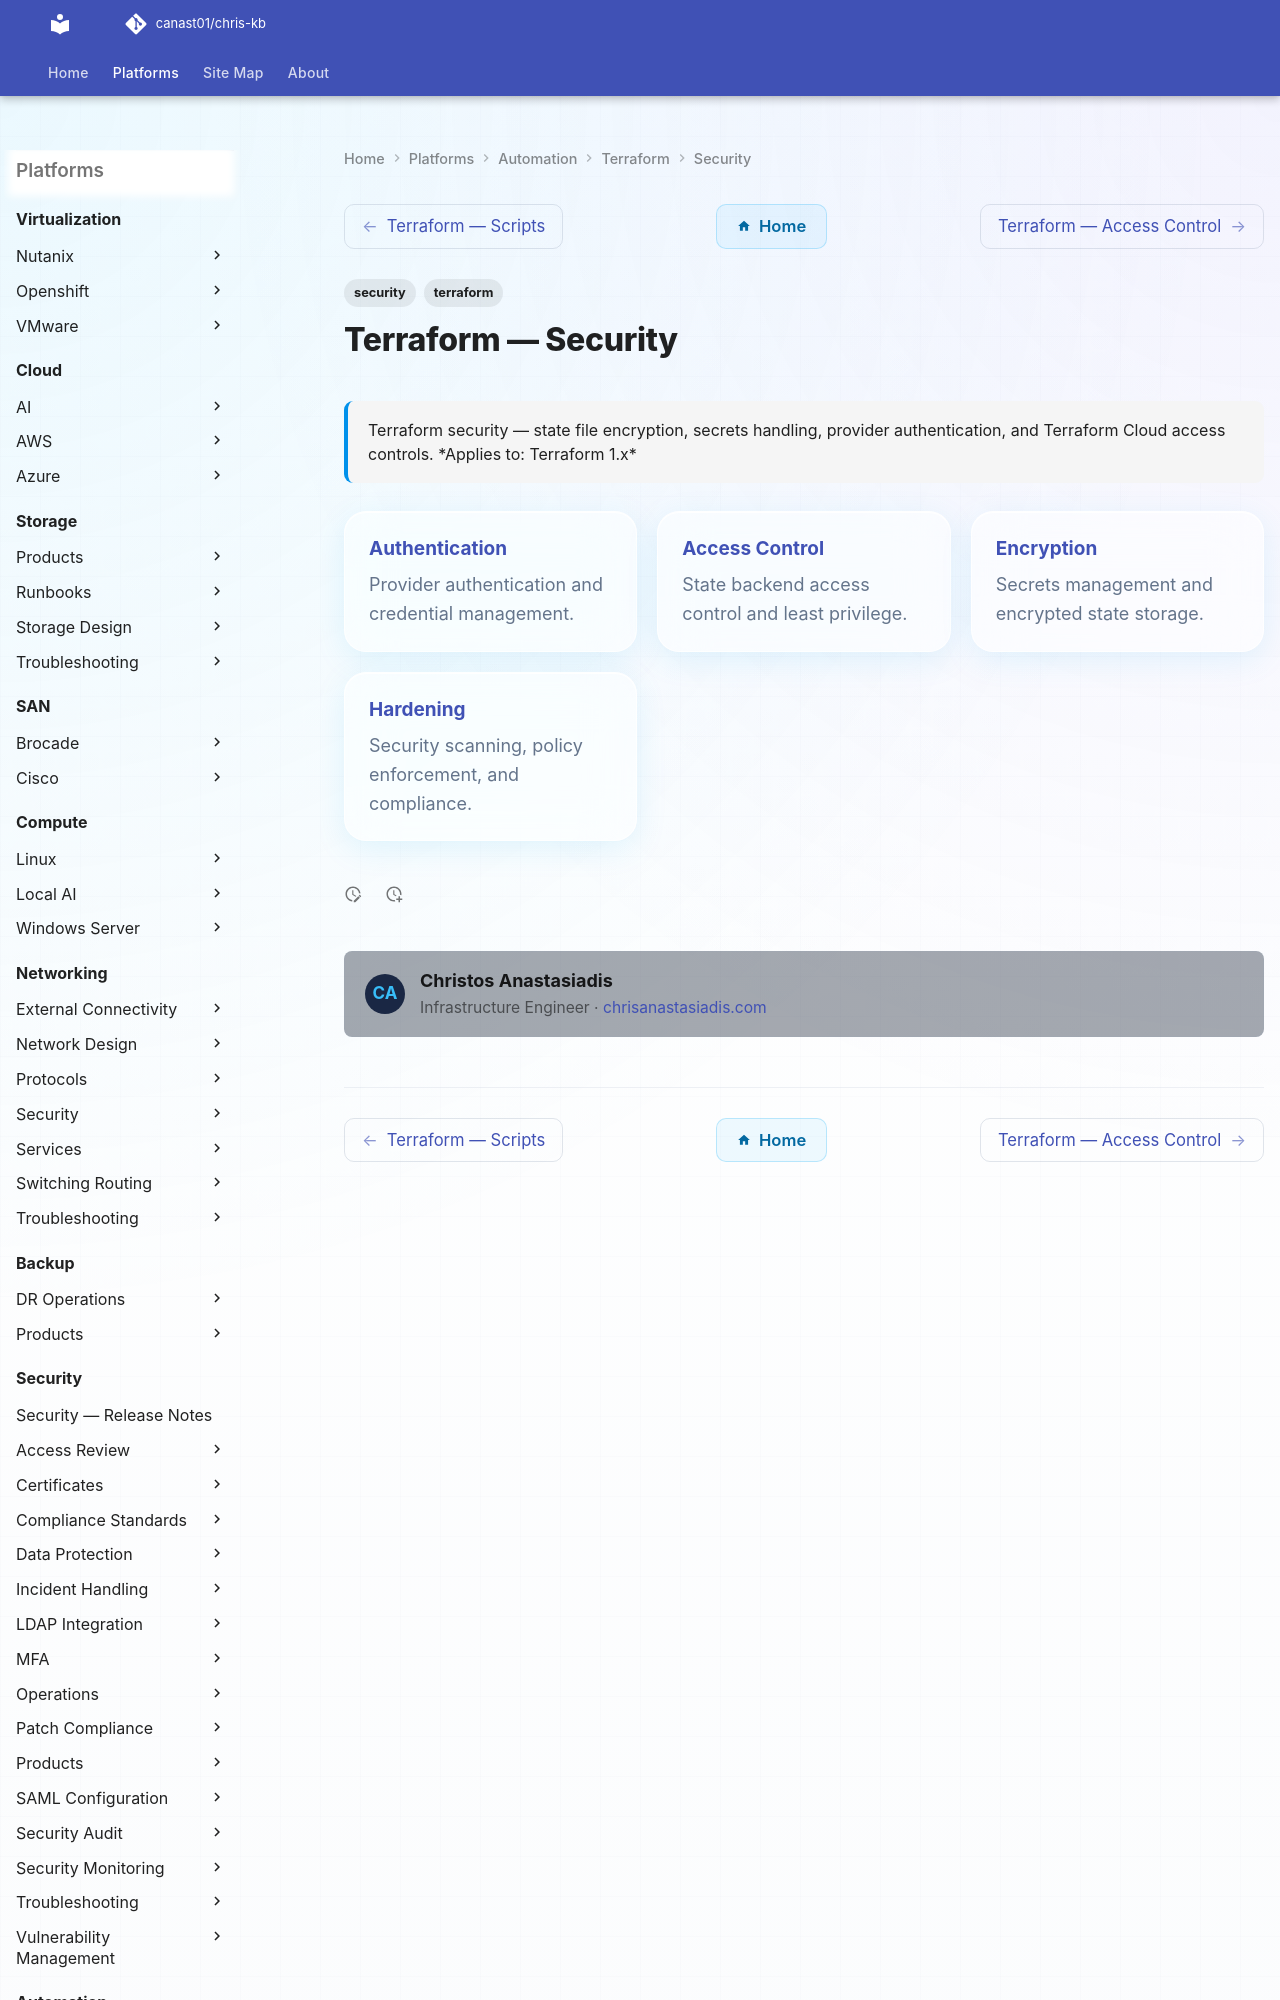

repository: canast01/chris-kb · page: automation/terraform/security/index.html · generator: mkdocs

---
tags:
  - security
  - terraform
description: "Terraform security — state file encryption, secrets handling, provider authentication, and Terraform Cloud access controls."
---
# Terraform — Security

<div class="kb-summary">
Terraform security — state file encryption, secrets handling, provider authentication, and Terraform Cloud access controls.

*Applies to: Terraform 1.x*
</div>

<div class="kb-grid kb-grid-3">
